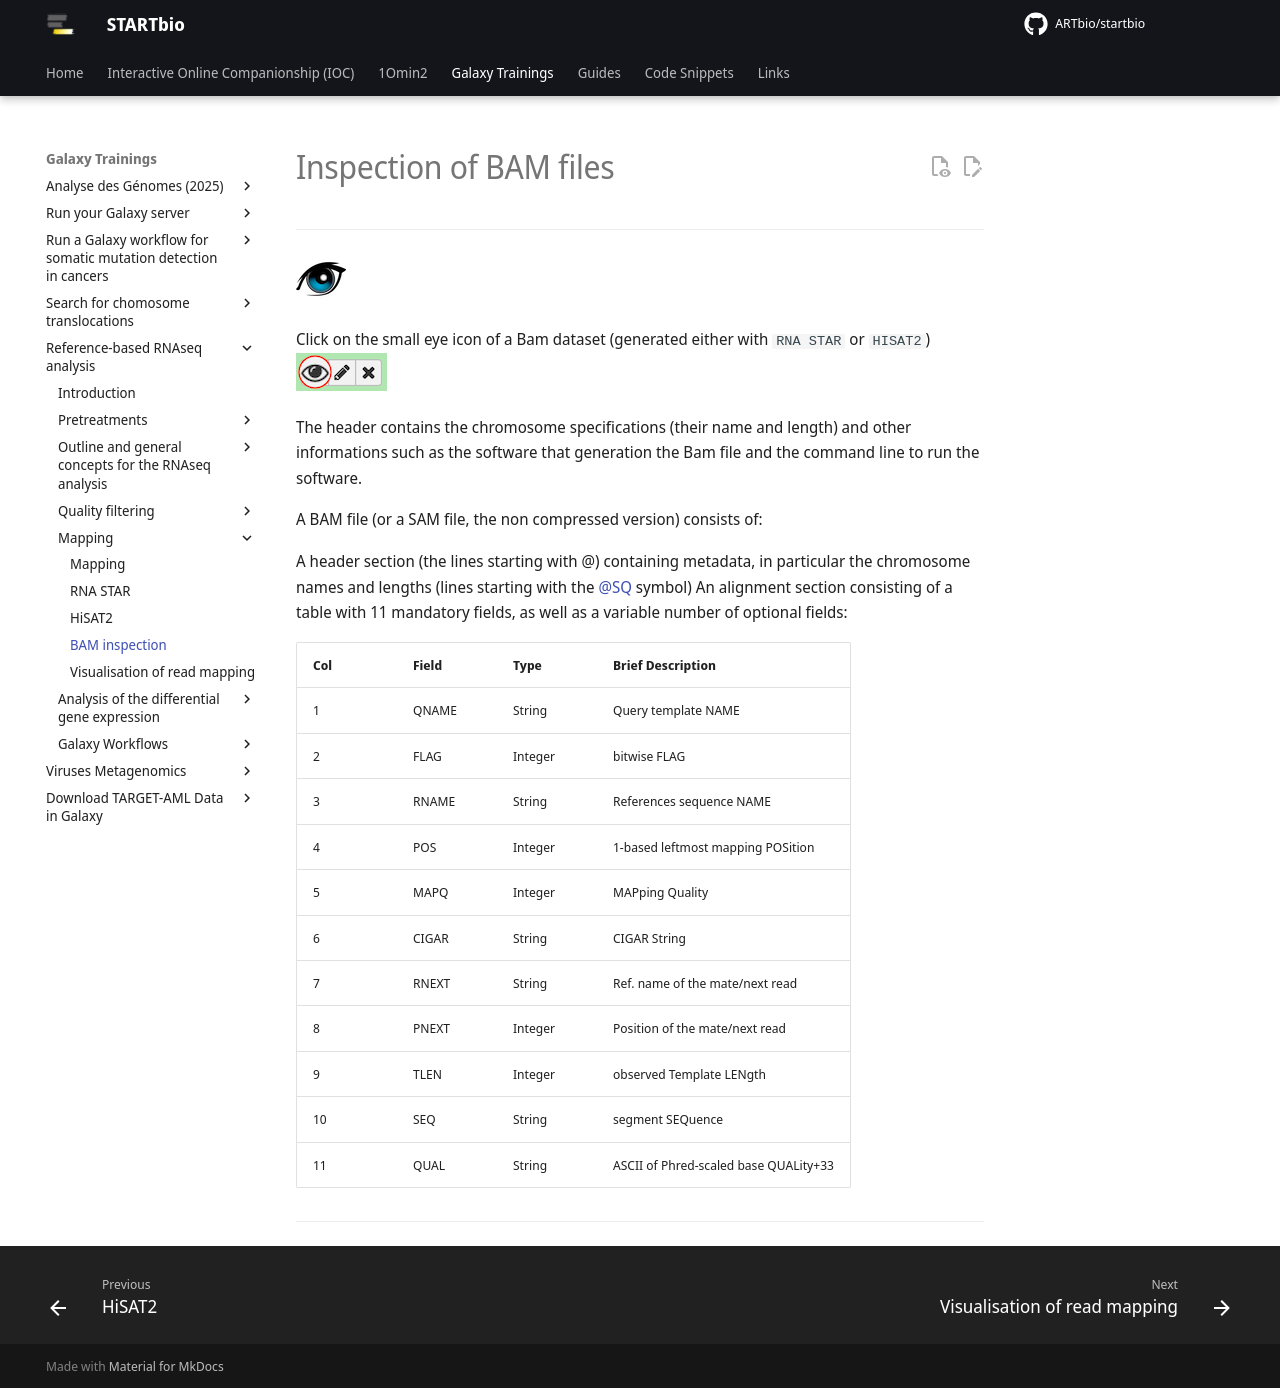

repository: ARTbio/startbio · page: reference_based_RNAseq/bam/index.html · generator: mkdocs

# Inspection of BAM files

----
![](images/oeil.png)

Click on the small eye icon of a Bam dataset (generated either with `RNA STAR` or `HISAT2`)
![](images/view-dataset.png)

The header contains the chromosome specifications (their name and length) and other informations
such as the software that generation the Bam file and the command line to run the software.

A BAM file (or a SAM file, the non compressed version) consists of:

A header section (the lines starting with @) containing metadata, in particular the chromosome names and lengths (lines starting with the @SQ symbol)
An alignment section consisting of a table with 11 mandatory fields, as well as a variable number of optional fields:

|Col |	Field |Type	  |      Brief Description               |
|----|--------|-------|--------------------------------------|
|1	 | QNAME  |String | Query template NAME                  |
|2	 | FLAG	  |Integer| bitwise FLAG                         |
|3	 | RNAME  |String |References sequence NAME              |
|4	 | POS    |Integer|1-based leftmost mapping POSition     |
|5	 | MAPQ   |Integer|MAPping Quality                       |
|6	 | CIGAR  |String |CIGAR String                          |
|7	 | RNEXT  |String |Ref. name of the mate/next read       |
|8	 | PNEXT  |Integer|Position of the mate/next read        |
|9	 | TLEN   |Integer|observed Template LENgth              |
|10	 | SEQ    |String |segment SEQuence                      | 
|11	 | QUAL   |String |ASCII of Phred-scaled base QUALity+33 |

----
